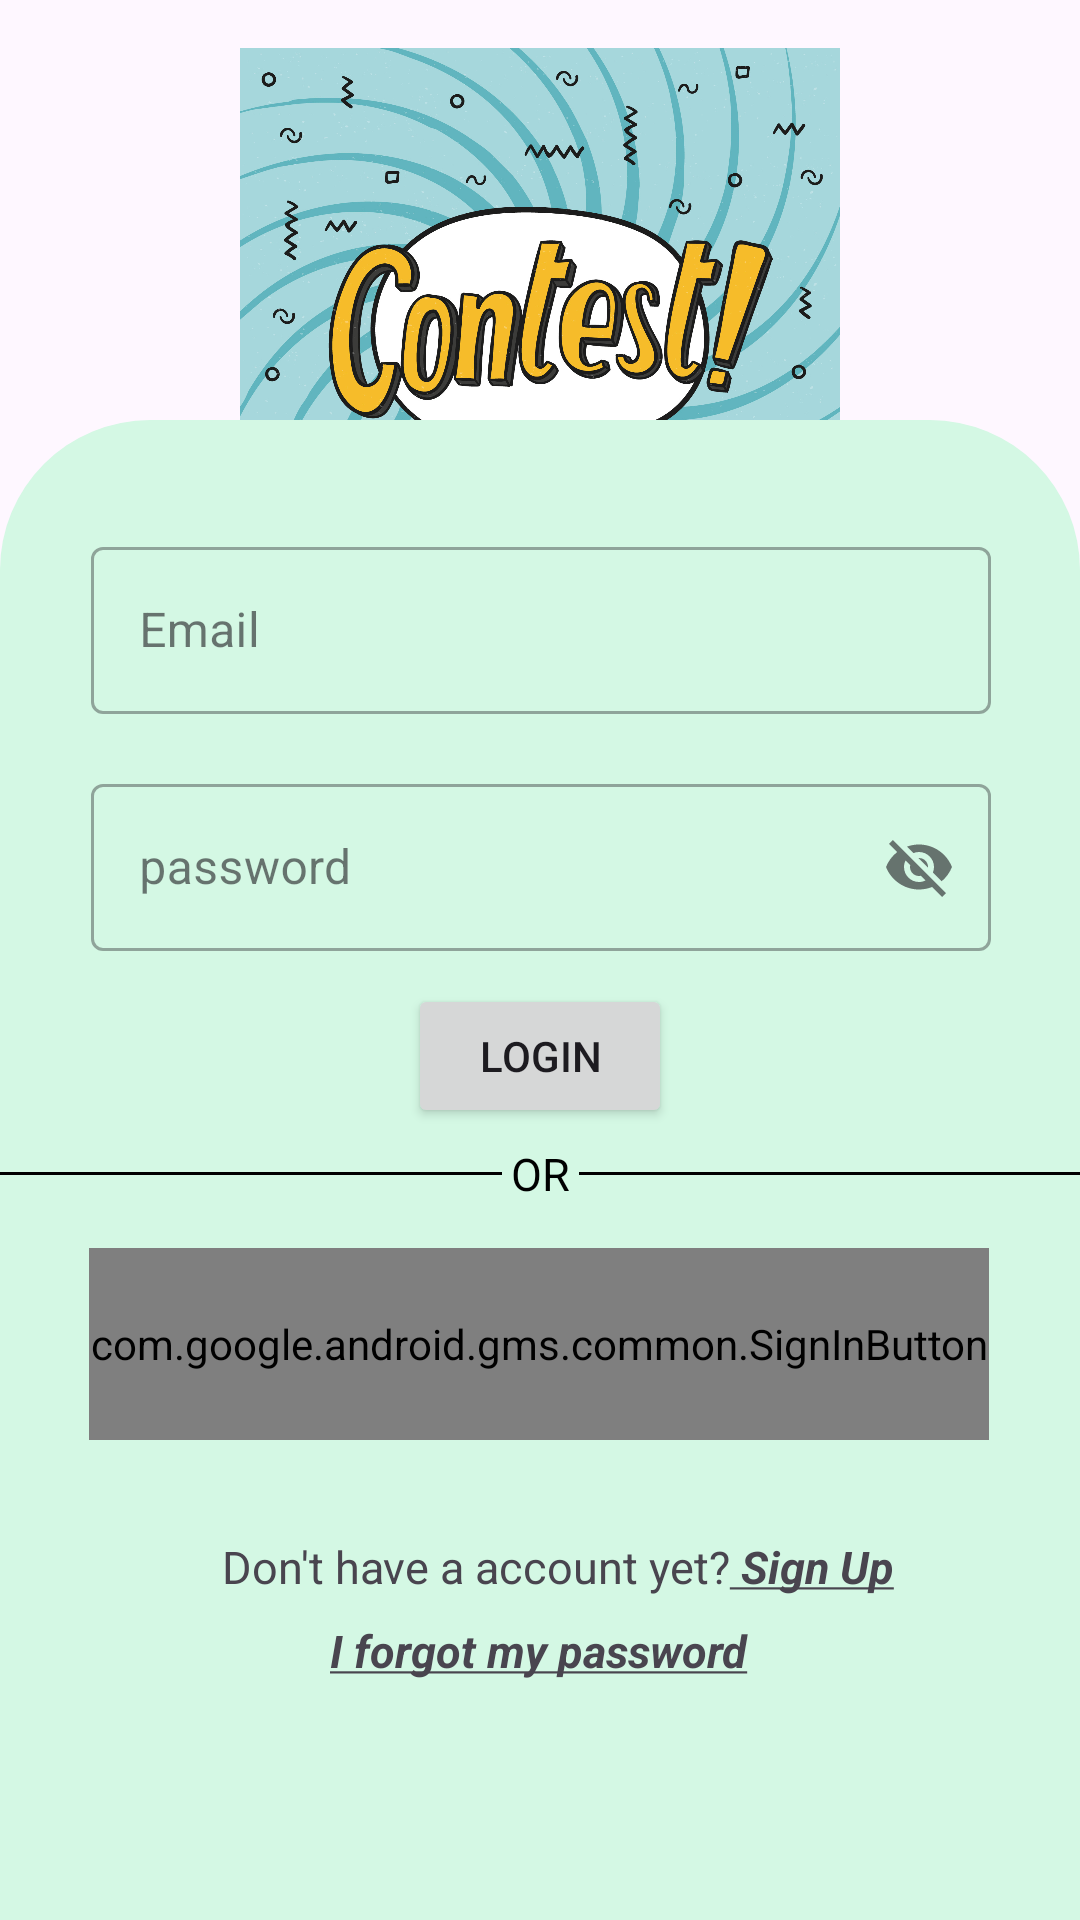

This screen was rendered from an Android layout file. Write that file and the resources it references.
<!-- AndroidManifest.xml: application theme Theme.QuizGame -->
<!-- res/layout/activity_login.xml -->
<?xml version="1.0" encoding="utf-8"?>
<androidx.constraintlayout.widget.ConstraintLayout xmlns:android="http://schemas.android.com/apk/res/android"
    xmlns:app="http://schemas.android.com/apk/res-auto"
    xmlns:tools="http://schemas.android.com/tools"
    android:id="@+id/main"
    android:layout_width="match_parent"
    android:layout_height="match_parent"
    tools:context=".LoginActivity">

    <ImageView
        android:id="@+id/imageView"
        android:layout_width="200dp"
        android:layout_height="200dp"
        android:layout_marginStart="105dp"
        android:layout_marginTop="16dp"
        android:layout_marginEnd="105dp"
        app:layout_constraintEnd_toEndOf="parent"
        app:layout_constraintStart_toStartOf="parent"
        app:layout_constraintTop_toTopOf="parent"
        app:srcCompat="@drawable/top" />


    <androidx.constraintlayout.widget.ConstraintLayout
        android:layout_width="match_parent"
        android:layout_height="500dp"
        android:background="@drawable/layer"
        app:layout_constraintBottom_toBottomOf="parent"
        app:layout_constraintEnd_toEndOf="parent"
        app:layout_constraintHorizontal_bias="0.0"
        app:layout_constraintStart_toStartOf="parent">

        <com.google.android.material.textfield.TextInputLayout
            android:id="@+id/textInputLayout2"
            style="@style/Widget.MaterialComponents.TextInputLayout.OutlinedBox"
            android:layout_width="300dp"
            android:layout_height="wrap_content"
            android:layout_marginTop="37dp"
            android:hint="@string/email"
            app:layout_constraintEnd_toEndOf="parent"
            app:layout_constraintHorizontal_bias="0.504"
            app:layout_constraintStart_toStartOf="parent"
            app:layout_constraintTop_toTopOf="parent">

            <com.google.android.material.textfield.TextInputEditText
                android:id="@+id/getEmail"
                android:layout_width="match_parent"
                android:layout_height="wrap_content" />
        </com.google.android.material.textfield.TextInputLayout>

        <com.google.android.material.textfield.TextInputLayout
            android:id="@+id/textInputLayout"
            style="@style/Widget.MaterialComponents.TextInputLayout.OutlinedBox"
            android:layout_width="300dp"
            android:layout_height="wrap_content"
            android:layout_marginBottom="11dp"
            android:hint="@string/password"
            app:endIconMode="password_toggle"
            app:layout_constraintBottom_toTopOf="@+id/loginBtn"
            app:layout_constraintEnd_toEndOf="parent"
            app:layout_constraintHorizontal_bias="0.504"
            app:layout_constraintStart_toStartOf="parent">

            <com.google.android.material.textfield.TextInputEditText
                android:id="@+id/getPassword"
                android:layout_width="match_parent"
                android:layout_height="wrap_content" />
        </com.google.android.material.textfield.TextInputLayout>


        <Button
            android:id="@+id/loginBtn"
            android:layout_width="wrap_content"
            android:layout_height="wrap_content"
            android:layout_marginTop="188dp"
            android:text="@string/login"
            app:layout_constraintEnd_toEndOf="parent"
            app:layout_constraintHorizontal_bias="0.5"
            app:layout_constraintStart_toStartOf="parent"
            app:layout_constraintTop_toTopOf="parent" />

        <LinearLayout
            android:id="@+id/linearLayout"
            android:layout_width="match_parent"
            android:layout_height="wrap_content"
            android:layout_marginTop="2dp"
            android:gravity="center"
            android:orientation="horizontal"
            app:layout_constraintEnd_toEndOf="parent"
            app:layout_constraintHorizontal_bias="0.0"
            app:layout_constraintStart_toStartOf="parent"
            app:layout_constraintTop_toBottomOf="@+id/loginBtn">

            <View
                android:layout_width="wrap_content"
                android:layout_height="1dp"
                android:layout_weight="1"
                android:background="@color/black" />

            <TextView
                android:layout_width="wrap_content"
                android:layout_height="wrap_content"
                android:layout_margin="3dp"
                android:text="@string/or"
                android:textColor="@color/black"
                android:textSize="15sp" />

            <View
                android:layout_width="wrap_content"
                android:layout_height="1dp"
                android:layout_weight="1"
                android:background="@color/black" />


        </LinearLayout>

        <com.google.android.gms.common.SignInButton
            android:id="@+id/googleSign"
            android:layout_width="300dp"
            android:layout_height="?attr/actionBarSize"
            android:layout_marginBottom="32dp"
            app:layout_constraintBottom_toTopOf="@+id/signUpBtn"
            app:layout_constraintEnd_toEndOf="parent"
            app:layout_constraintHorizontal_bias="0.495"
            app:layout_constraintStart_toStartOf="parent" />

        <TextView
            android:id="@+id/signUpBtn"
            android:layout_width="wrap_content"
            android:layout_height="wrap_content"
            android:layout_marginTop="372dp"
            android:text="@string/don_t_have_a_account_yet_sign_up"
            android:textSize="15sp"
            app:layout_constraintEnd_toEndOf="parent"
            app:layout_constraintHorizontal_bias="0.544"
            app:layout_constraintStart_toStartOf="parent"
            app:layout_constraintTop_toTopOf="parent" />

        <TextView
            android:id="@+id/forgotPassword"
            android:layout_width="wrap_content"
            android:layout_height="wrap_content"
            android:layout_marginTop="400dp"
            android:text="@string/i_forgot_my_password"
            android:textSize="15sp"
            app:layout_constraintEnd_toEndOf="parent"
            app:layout_constraintHorizontal_bias="0.498"
            app:layout_constraintStart_toStartOf="parent"
            app:layout_constraintTop_toTopOf="parent" />


    </androidx.constraintlayout.widget.ConstraintLayout>


</androidx.constraintlayout.widget.ConstraintLayout>
<!-- resources referenced by this layout -->
<resources>
  <color name="black">#FF000000</color>
  <!-- drawable layer (drawable) -->
  <?xml version="1.0" encoding="utf-8"?>
  <shape xmlns:android="http://schemas.android.com/apk/res/android">
      <solid
          android:color="@color/light"/>
  
      <corners
          android:topLeftRadius="50dp"
          android:topRightRadius="50dp"
  
          />
  
  
  
  
  </shape>
  <!-- drawable top: jpg bitmap (drawable, 608500 bytes) -->
  <string name="don_t_have_a_account_yet_sign_up">Don\'t have a account yet?<b><u><i> Sign Up</i></u></b></string>
  <string name="email">Email</string>
  <string name="i_forgot_my_password"><b><u><i>I forgot my password</i></u></b></string>
  <string name="login">Login</string>
  <string name="or">OR</string>
  <string name="password">password</string>
  <style name="Theme.QuizGame" parent="Base.Theme.QuizGame" />
  <color name="light">#d4f8e4</color>
  <style name="Base.Theme.QuizGame" parent="Theme.Material3.DayNight.NoActionBar">
  
           <item name="colorPrimary">@color/green</item>
           <item name="colorPrimaryVariant">@color/light</item>
           <item name="colorOnPrimary">@color/white</item>
           <item name="colorSecondary">@color/green</item>
           <item name="colorOnSecondary">@color/white</item>
           <item name="colorSecondaryVariant">@color/light</item>
      </style>
  <color name="green">#B44CAF50</color>
  <color name="white">#FFFFFFFF</color>
</resources>
